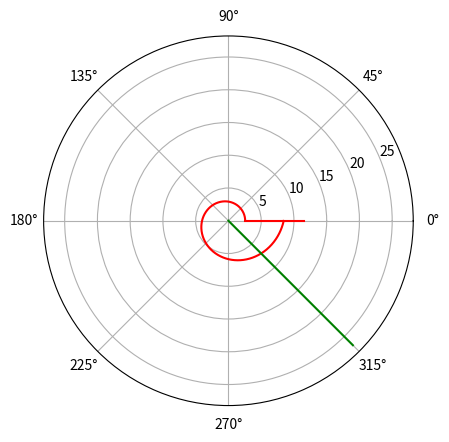

Here is the Python script that generated this plot:
from math import *
import numpy as np
from scipy.integrate import odeint
import matplotlib.pyplot as plot

n=3.5
s=11.5
fi=pi*3/4

def f(tetha, r):
    dr=r/sqrt(n**2 - 1)
    return dr

r0=s/(n+1) #первый случай
#r0=s/(n-1) #второй случай

tetha = np.arange(0, 2*pi, 0.01)
r = odeint(f, r0, tetha)

def f2(t): #лодка браконьеров
    xt = tan(fi+pi)*t
    return xt

t=np.arange(0.00000000000001, 20)
r1=np.sqrt(t**2 + f2(t)**2)
tetha1=np.arctan(f2(t)/t)

rx=np.arange(r0, s, 0.01)
rx1=np.arange(0, r0, 0.01)
rx2=np.arange(0, s, 0.01)

tetha2=[0]*len(rx)
tetha3=[0]*len(rx1)
tetha4=[pi]*len(rx2)

plot.polar(tetha2, rx, 'red') #первый случай
#plot.polar(tetha3, rx1, 'red') #второй случай
#plot.polar(tetha4, rx2, 'red') #второй случай
plot.polar(tetha, r, 'red')
plot.polar(tetha1, r1, 'green')

tmp=0
for i in range(len(tetha)):
    if round(tetha[i], 2) == round(fi+pi, 2):
        tmp=i
print("Тета:", tetha[tmp], "r:", r[tmp][0])
print("X:", r[tmp][0]/sqrt(2), "Y:", -r[tmp][0]/sqrt(2))

plot.show()